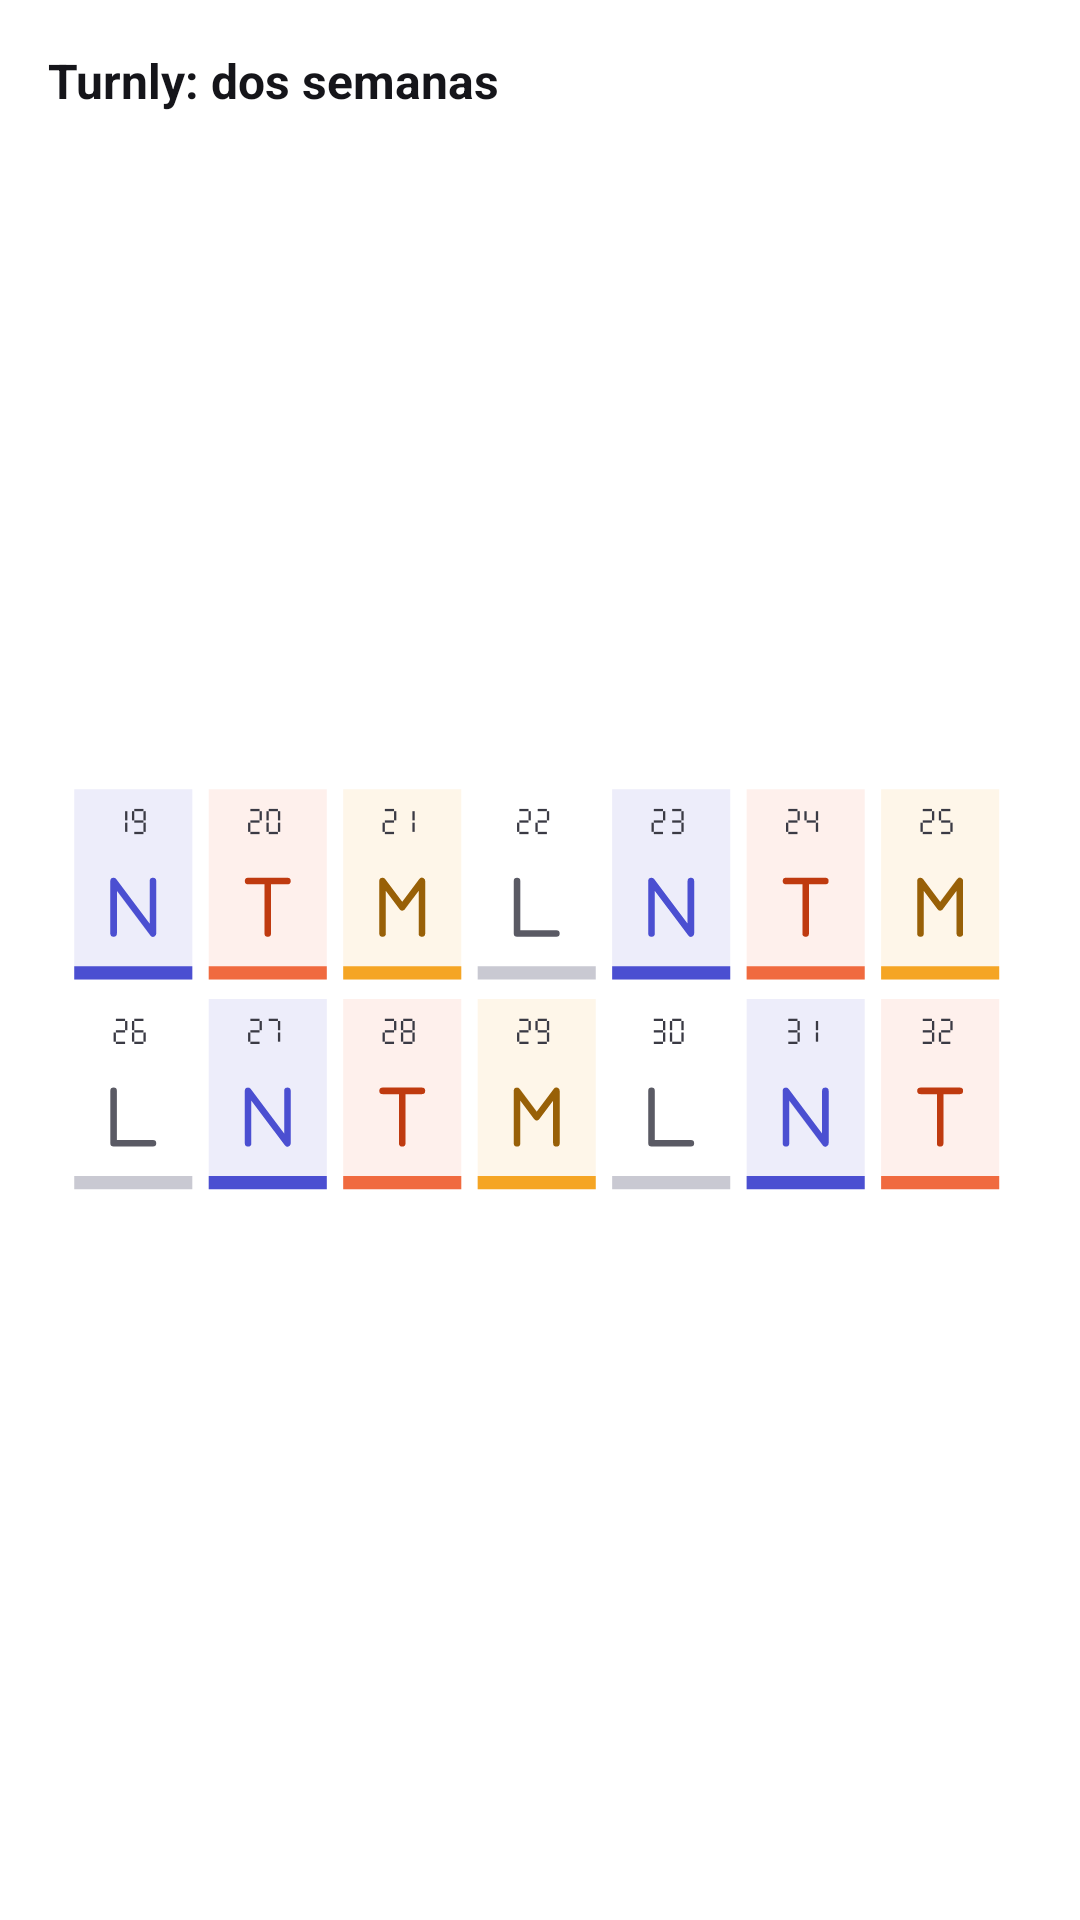

This screen was rendered from an Android layout file. Write that file and the resources it references.
<!-- AndroidManifest.xml: fallback theme Theme.MaterialComponents.DayNight.NoActionBar -->
<!-- res/layout/widget_two_weeks_preview.xml -->
<?xml version="1.0" encoding="utf-8"?>
<LinearLayout xmlns:android="http://schemas.android.com/apk/res/android"
    android:layout_width="match_parent"
    android:layout_height="match_parent"
    android:background="@drawable/widget_bg"
    android:padding="@dimen/widget_space_l"
    android:orientation="vertical">
    <TextView
        android:layout_width="match_parent"
        android:layout_height="wrap_content"
        android:text="@string/widget_two_weeks_label"
        android:textStyle="bold"
        android:textSize="@dimen/widget_preview_title_size"
        android:textColor="@color/widget_text_primary"/>
    <ImageView
        android:layout_width="match_parent"
        android:layout_height="0dp"
        android:layout_weight="1"
        android:src="@drawable/widget_preview_two_weeks"
        android:scaleType="fitCenter"
        android:importantForAccessibility="no"/>
</LinearLayout>
<!-- resources referenced by this layout -->
<resources>
  <color name="widget_text_primary">#15151A</color>
  <dimen name="widget_preview_title_size">16sp</dimen>
  <dimen name="widget_space_l">16dp</dimen>
  <!-- drawable widget_bg (drawable) -->
  <?xml version="1.0" encoding="utf-8"?>
  <shape xmlns:android="http://schemas.android.com/apk/res/android" android:shape="rectangle">
      <solid android:color="@color/widget_surface" />
      <corners android:radius="@dimen/widget_radius" />
  </shape>
  <!-- drawable widget_preview_two_weeks: vector/xml drawable (drawable, 24793 chars, omitted) -->
  <string name="widget_two_weeks_label">Turnly: dos semanas</string>
  <color name="widget_surface">#FFFFFF</color>
  <dimen name="widget_radius">24dp</dimen>
</resources>
